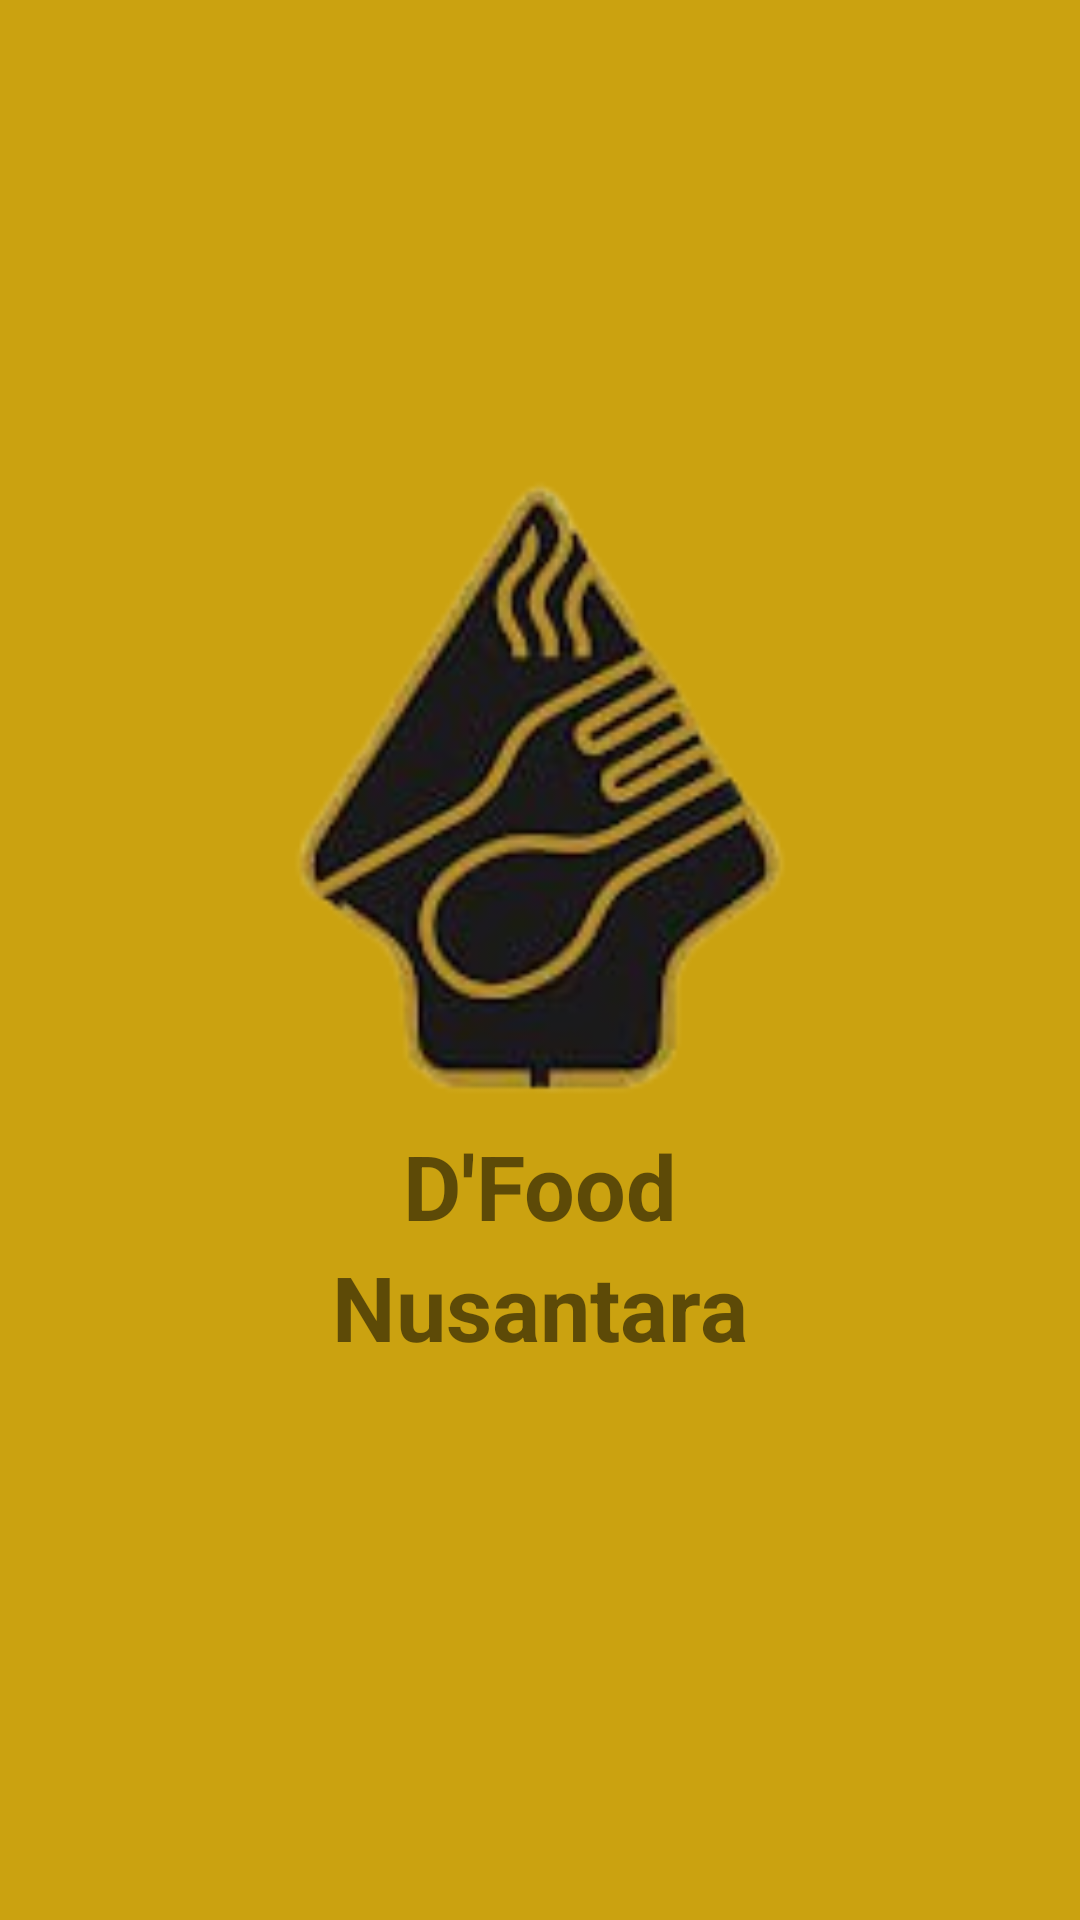

Produce the Android XML layout that renders to this screen, including the resource entries it uses.
<!-- AndroidManifest.xml: application theme Theme.DFood_Nusantara -->
<!-- res/layout/activity_main.xml -->
<?xml version="1.0" encoding="utf-8"?>
<androidx.constraintlayout.widget.ConstraintLayout xmlns:android="http://schemas.android.com/apk/res/android"
    xmlns:app="http://schemas.android.com/apk/res-auto"
    xmlns:tools="http://schemas.android.com/tools"
    android:layout_width="match_parent"
    android:layout_height="match_parent"
    android:background="@color/primary"
    tools:context=".MainActivity">

    <ImageView
        android:layout_width="350dp"
        android:layout_height="250dp"
        android:src="@drawable/logo"
        app:layout_constraintBottom_toTopOf="@+id/df"
        app:layout_constraintLeft_toLeftOf="parent"
        app:layout_constraintRight_toRightOf="parent"
        />

    <TextView
        android:layout_width="wrap_content"
        android:layout_height="wrap_content"
        android:id="@+id/df"
        android:text="D'Food"
        android:textSize="30dp"
        android:textStyle="bold"
        android:layout_marginTop="150dp"
        app:layout_constraintBottom_toBottomOf="parent"
        app:layout_constraintLeft_toLeftOf="parent"
        app:layout_constraintRight_toRightOf="parent"
        app:layout_constraintTop_toTopOf="parent" />
    <TextView
        android:layout_width="wrap_content"
        android:layout_height="wrap_content"
        app:layout_constraintTop_toBottomOf="@+id/df"
        android:text="Nusantara"
        android:textSize="30dp"
        android:textStyle="bold"
        app:layout_constraintLeft_toLeftOf="parent"
        app:layout_constraintRight_toRightOf="parent" />

</androidx.constraintlayout.widget.ConstraintLayout>
<!-- resources referenced by this layout -->
<resources>
  <color name="primary">#CBA210</color>
  <!-- drawable logo: png bitmap (drawable-v24, 24988 bytes) -->
  <style name="Theme.DFood_Nusantara" parent="Theme.MaterialComponents.DayNight.DarkActionBar">
          
          <item name="colorPrimary">@color/purple_500</item>
          <item name="colorPrimaryVariant">@color/purple_700</item>
          <item name="colorOnPrimary">@color/white</item>
          
          <item name="colorSecondary">@color/teal_200</item>
          <item name="colorSecondaryVariant">@color/teal_700</item>
          <item name="colorOnSecondary">@color/black</item>
          
          <item name="android:statusBarColor" tools:targetApi="l">?attr/colorPrimaryVariant</item>
          
      </style>
  <color name="purple_500">#FF6200EE</color>
  <color name="purple_700">#FF3700B3</color>
  <color name="white">#FFFFFFFF</color>
  <color name="teal_200">#FF03DAC5</color>
  <color name="teal_700">#FF018786</color>
  <color name="black">#FF000000</color>
</resources>
